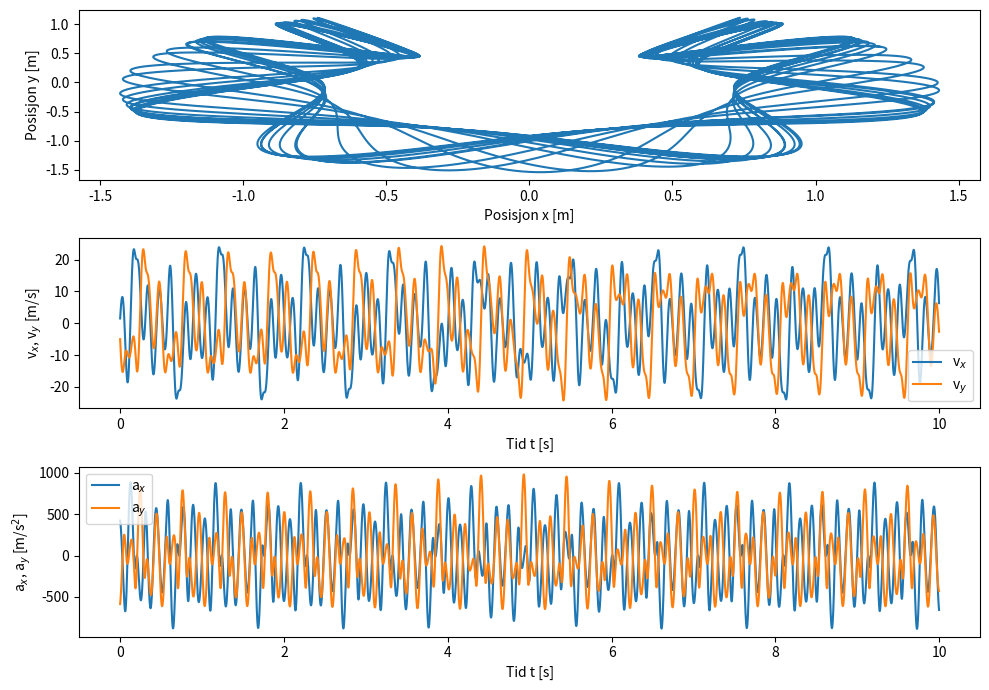

Python code for this plot:
import numpy as np
import matplotlib.pyplot as plt

# Defining the constants and variables:
g = 9.81        # m/s^2 gravitational accelaration
m = 0.1         # Weight of the ball
k = 200.0       # Spring constant

# Our initial values
y0 = 1.0	                # height in (y-direction), in m
x0 = -y0*np.cos(np.pi/6)  # posisjon in x-direction, defined to be zero in m
r0 = np.array([x0, y0])	    # r-vektor, with sin x- og y-komponent
v0 = np.array([1.5, -5])    # We build the start velocity by t0 = 0 s

time = 10  # maximum time we look at in seconds
dt = 0.001  # timesteps in seconds

# We use np.ceil function to decide the amount of elements we want to have in our vectors and matrises
n = int(np.ceil(time/dt))

# Defining a vector for the time t, and matrises for the position r (x- and y-component by a time t),
# the speed v (x - and y-component by the time t), and acceleration a (x- and y-component by a time t)
# n rows, two colums:
t = np.zeros(n)
r = np.zeros((n, 2))
v = np.zeros((n, 2))
a = np.zeros((n, 2))

# Using our initial values:
r[0, :] = r0    # Start position for the r-vector
t[0] = 0	    # Already desided in the definition above
v[0, :] = v0  # Initial velocity
a[0, :] = 0	    # Initial acceleration

# Calculating with Euler-cromers method in a for-loop:
for i in range(0, n-1):
    Rx = r[i, 0]                # r-vector in x-direction
    Ry = r[i, 1]                # r-vector in y-direction
    R = np.sqrt(Rx**2 + Ry**2)  # r-vector using Rx and Ry
    theta = np.arctan(Ry/Rx)    # defining theta (the angle)
    # Netforce calculation with all given initieal constants and variables
    Fnet = -g*np.array([0, 1]) - (k*(R - y0)) * (r[i, :]/R)

    a[i, :] = Fnet/m                        # acceleration in m/s^2
    v[i + 1, :] = v[i, :] + a[i, :]*dt      # velocity in m/s
    r[i + 1, :] = r[i, :] + v[i+1, :]*dt    # position in m
    t[i + 1] = t[i] + dt                    # time in seconds

print(r)  # checking how r(t) looks like

# Ploting three graphs for position in x- and y-direction, acceleration in time and velocity in time:
fig, ax = plt.subplots(nrows=3, figsize=(10, 7))

# the ball position in x- and y-direction:
ax[0].plot(r[:i, 0], r[:i, 1])
ax[0].set_xlabel("Posisjon x [m]")
ax[0].set_ylabel("Posisjon y [m]")

# Building the two velocity components in time:
ax[1].plot(t[:i], v[:i, 0])
ax[1].plot(t[:i], v[:i, 1])
ax[1].set_xlabel('Tid t [s]')
ax[1].set_ylabel('v$_x$, v$_y$ [m/s]')
ax[1].legend(["v$_x$", "v$_y$"])    # explanation box

# Building the two acceleration components in time:
ax[2].plot(t[:i], a[:i, 0])
ax[2].plot(t[:i], a[:i, 1])  # ,"." for markers
ax[2].set_xlabel('Tid t [s]')
ax[2].set_ylabel('a$_x$, a$_y$ [m/s$^2$]')
ax[2].legend(["a$_x$", "a$_y$"])  # explanation box

# Now that the plotting is done:
fig.tight_layout()  # so things wont overwrite eachother
plt.show()  # showing the plot
